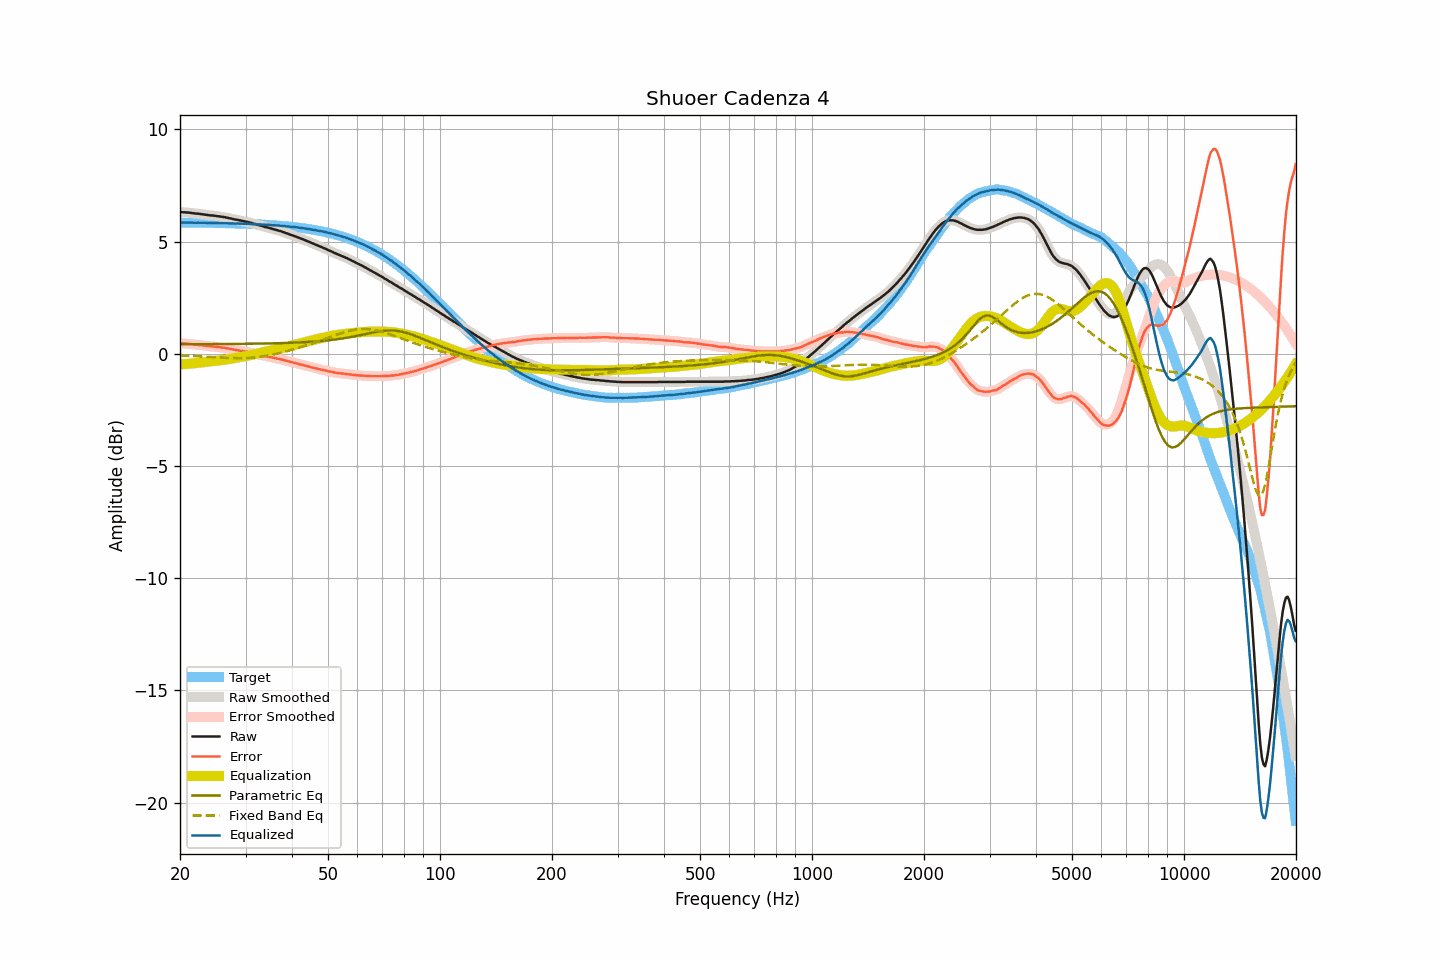

The file beside this chart, header and first rows:
frequency, raw, smoothed, error, error_smoothed, equalization, parametric_eq, fixed_band_eq, equalized_raw, equalized_smoothed, target
20.00, 6.32, 6.32, 0.47, 0.47, -0.47, 0.43, -0.07, 5.85, 5.85, 5.85
20.20, 6.32, 6.32, 0.47, 0.47, -0.47, 0.43, -0.08, 5.85, 5.85, 5.85
20.40, 6.31, 6.31, 0.46, 0.46, -0.46, 0.43, -0.08, 5.85, 5.85, 5.85
20.61, 6.31, 6.31, 0.46, 0.46, -0.46, 0.43, -0.08, 5.85, 5.85, 5.85
20.81, 6.30, 6.30, 0.45, 0.45, -0.45, 0.43, -0.08, 5.85, 5.85, 5.85
21.02, 6.30, 6.30, 0.45, 0.45, -0.45, 0.43, -0.09, 5.86, 5.85, 5.85
21.23, 6.29, 6.29, 0.44, 0.44, -0.44, 0.43, -0.09, 5.85, 5.85, 5.85
21.44, 6.28, 6.28, 0.43, 0.43, -0.43, 0.43, -0.09, 5.85, 5.85, 5.85
21.66, 6.27, 6.27, 0.42, 0.42, -0.43, 0.43, -0.10, 5.85, 5.84, 5.85
21.87, 6.26, 6.26, 0.41, 0.41, -0.42, 0.43, -0.10, 5.84, 5.84, 5.85
22.09, 6.25, 6.25, 0.40, 0.41, -0.41, 0.43, -0.10, 5.84, 5.84, 5.85
22.31, 6.25, 6.25, 0.41, 0.40, -0.40, 0.43, -0.11, 5.85, 5.85, 5.84
22.54, 6.24, 6.24, 0.40, 0.40, -0.39, 0.43, -0.11, 5.85, 5.85, 5.84
22.76, 6.23, 6.23, 0.39, 0.39, -0.39, 0.43, -0.12, 5.85, 5.85, 5.84
22.99, 6.22, 6.22, 0.38, 0.38, -0.38, 0.43, -0.12, 5.84, 5.84, 5.84
23.22, 6.21, 6.21, 0.37, 0.37, -0.37, 0.43, -0.12, 5.84, 5.84, 5.84
23.45, 6.20, 6.20, 0.36, 0.36, -0.36, 0.43, -0.13, 5.84, 5.84, 5.84
23.69, 6.19, 6.19, 0.35, 0.35, -0.35, 0.43, -0.13, 5.84, 5.84, 5.84
23.92, 6.18, 6.18, 0.34, 0.34, -0.35, 0.43, -0.14, 5.83, 5.84, 5.84
24.16, 6.17, 6.17, 0.33, 0.34, -0.34, 0.43, -0.14, 5.83, 5.84, 5.84
24.40, 6.17, 6.17, 0.34, 0.33, -0.33, 0.43, -0.14, 5.84, 5.84, 5.84
24.65, 6.16, 6.16, 0.33, 0.33, -0.32, 0.44, -0.15, 5.84, 5.84, 5.83
24.89, 6.15, 6.15, 0.32, 0.32, -0.32, 0.44, -0.15, 5.83, 5.83, 5.83
25.14, 6.14, 6.14, 0.31, 0.31, -0.31, 0.44, -0.16, 5.83, 5.83, 5.83
25.39, 6.13, 6.13, 0.30, 0.30, -0.30, 0.44, -0.16, 5.83, 5.83, 5.83
25.65, 6.12, 6.12, 0.29, 0.29, -0.29, 0.44, -0.16, 5.83, 5.83, 5.83
25.91, 6.11, 6.11, 0.28, 0.28, -0.28, 0.44, -0.17, 5.83, 5.83, 5.83
26.16, 6.10, 6.10, 0.27, 0.27, -0.27, 0.44, -0.17, 5.83, 5.83, 5.83
26.43, 6.09, 6.09, 0.27, 0.26, -0.26, 0.44, -0.18, 5.83, 5.83, 5.82
26.69, 6.07, 6.07, 0.25, 0.25, -0.25, 0.44, -0.18, 5.82, 5.82, 5.82
26.96, 6.06, 6.06, 0.24, 0.24, -0.24, 0.44, -0.18, 5.82, 5.82, 5.82
27.23, 6.04, 6.04, 0.22, 0.22, -0.22, 0.44, -0.18, 5.82, 5.82, 5.82
27.50, 6.03, 6.03, 0.21, 0.21, -0.21, 0.44, -0.19, 5.82, 5.82, 5.82
27.77, 6.01, 6.01, 0.20, 0.19, -0.20, 0.44, -0.19, 5.81, 5.81, 5.81
28.05, 5.99, 6.00, 0.18, 0.18, -0.18, 0.44, -0.19, 5.81, 5.81, 5.81
28.33, 5.98, 5.98, 0.17, 0.17, -0.17, 0.44, -0.19, 5.81, 5.81, 5.81
28.62, 5.97, 5.97, 0.16, 0.16, -0.16, 0.44, -0.19, 5.81, 5.81, 5.81
28.90, 5.95, 5.95, 0.14, 0.15, -0.15, 0.44, -0.19, 5.80, 5.81, 5.81
29.19, 5.94, 5.94, 0.14, 0.13, -0.13, 0.45, -0.19, 5.81, 5.80, 5.80
29.48, 5.92, 5.92, 0.12, 0.12, -0.12, 0.45, -0.19, 5.80, 5.80, 5.80
29.78, 5.91, 5.91, 0.11, 0.11, -0.11, 0.45, -0.19, 5.80, 5.80, 5.80
30.08, 5.89, 5.89, 0.09, 0.10, -0.10, 0.45, -0.19, 5.79, 5.80, 5.80
30.38, 5.88, 5.88, 0.09, 0.08, -0.08, 0.45, -0.18, 5.80, 5.80, 5.79
30.68, 5.86, 5.86, 0.07, 0.07, -0.07, 0.45, -0.18, 5.79, 5.79, 5.79
30.99, 5.84, 5.84, 0.05, 0.05, -0.05, 0.45, -0.17, 5.79, 5.79, 5.79
31.30, 5.82, 5.82, 0.04, 0.04, -0.04, 0.45, -0.17, 5.78, 5.78, 5.79
31.61, 5.80, 5.80, 0.02, 0.02, -0.02, 0.45, -0.16, 5.78, 5.78, 5.78
31.93, 5.78, 5.78, 0.00, 0.00, -0.00, 0.45, -0.16, 5.78, 5.78, 5.78
32.24, 5.76, 5.76, -0.01, -0.01, 0.01, 0.46, -0.15, 5.77, 5.77, 5.78
32.57, 5.74, 5.74, -0.03, -0.03, 0.03, 0.46, -0.14, 5.77, 5.77, 5.77
32.89, 5.72, 5.72, -0.05, -0.05, 0.05, 0.46, -0.13, 5.77, 5.77, 5.77
33.22, 5.70, 5.70, -0.06, -0.07, 0.07, 0.46, -0.12, 5.77, 5.76, 5.76
33.55, 5.68, 5.68, -0.08, -0.08, 0.08, 0.46, -0.11, 5.76, 5.76, 5.76
33.89, 5.65, 5.66, -0.11, -0.10, 0.10, 0.46, -0.10, 5.75, 5.75, 5.76
34.23, 5.64, 5.64, -0.11, -0.11, 0.11, 0.46, -0.08, 5.75, 5.75, 5.75
34.57, 5.62, 5.62, -0.13, -0.13, 0.13, 0.46, -0.07, 5.75, 5.75, 5.75
34.92, 5.60, 5.60, -0.14, -0.14, 0.14, 0.47, -0.06, 5.74, 5.75, 5.74
35.27, 5.58, 5.58, -0.16, -0.16, 0.16, 0.47, -0.04, 5.74, 5.74, 5.74
35.62, 5.56, 5.56, -0.17, -0.17, 0.17, 0.47, -0.03, 5.73, 5.73, 5.73
35.97, 5.54, 5.54, -0.19, -0.19, 0.19, 0.47, -0.01, 5.73, 5.73, 5.73
... 635 more rows
